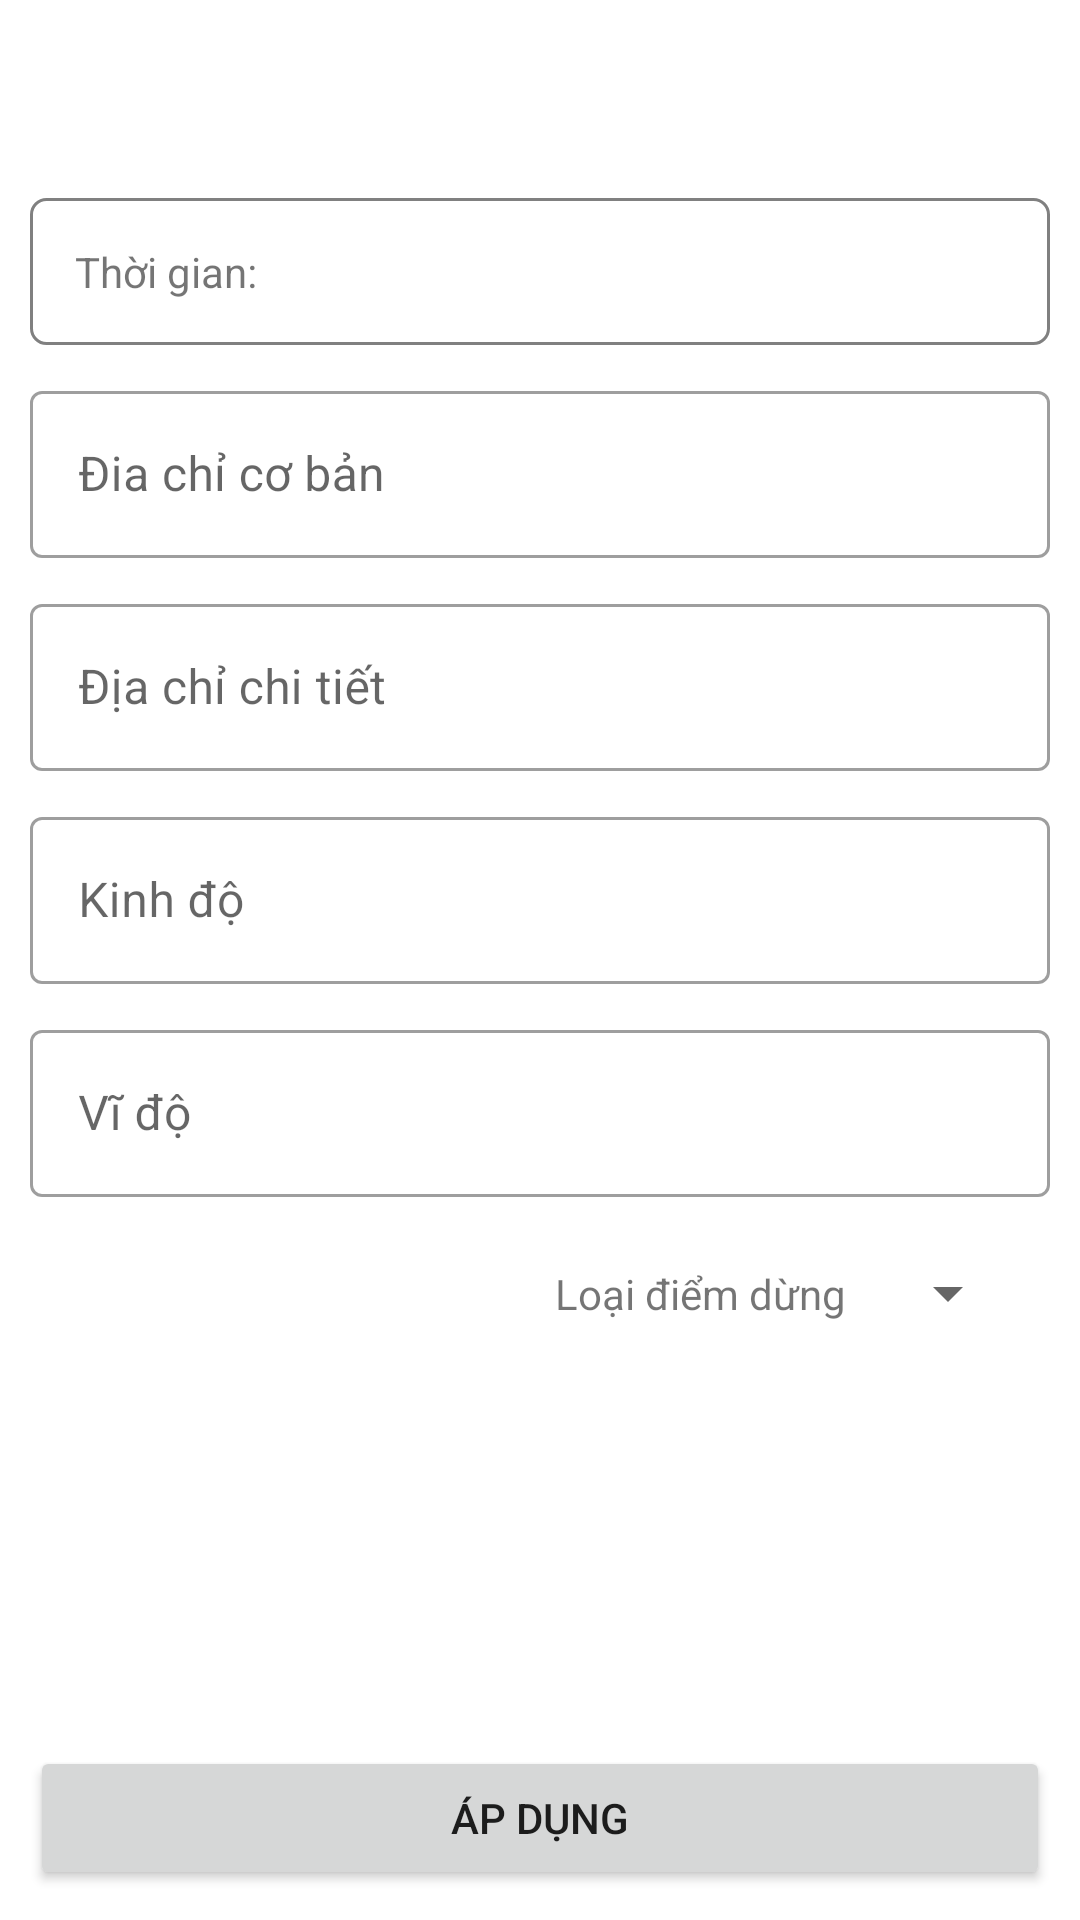

The Android layout XML behind this screen, and the referenced resources:
<!-- AndroidManifest.xml: application theme Theme.CoachTicketBookingForBusiness -->
<!-- res/layout/location_detail_manage_fragment.xml -->
<?xml version="1.0" encoding="utf-8"?>
<androidx.constraintlayout.widget.ConstraintLayout xmlns:android="http://schemas.android.com/apk/res/android"
    xmlns:tools="http://schemas.android.com/tools"
    android:layout_width="match_parent"
    android:layout_height="match_parent"
    xmlns:app="http://schemas.android.com/apk/res-auto"
    tools:context=".screen.location_detail_manage.LocationDetailManageFragment">


    <androidx.appcompat.widget.Toolbar
        android:id="@+id/toolbar"
        android:layout_width="match_parent"
        android:layout_height="wrap_content"
        android:background="@color/white"
        app:layout_constraintStart_toStartOf="parent"
        app:layout_constraintTop_toTopOf="parent" />

    <LinearLayout
        android:id="@+id/layoutTime"
        android:layout_width="match_parent"
        android:layout_height="wrap_content"
        android:layout_margin="10dp"
        android:background="@drawable/background_detail_manage"
        android:gravity="center_vertical"
        android:orientation="horizontal"
        android:padding="15dp"
        app:layout_constraintStart_toStartOf="parent"
        app:layout_constraintTop_toBottomOf="@id/toolbar">

        <TextView
            android:layout_width="wrap_content"
            android:layout_height="wrap_content"
            android:text="Thời gian: " />

        <TextView
            android:id="@+id/textTime"
            android:layout_width="wrap_content"
            android:layout_height="wrap_content"
            tools:text ="07:30" />

    </LinearLayout>

    <com.google.android.material.textfield.TextInputLayout
        android:id="@+id/layoutCity"
        style="@style/Widget.MaterialComponents.TextInputLayout.OutlinedBox"
        android:layout_width="match_parent"
        android:layout_height="wrap_content"
        android:layout_margin="10dp"
        android:hint="Đia chỉ cơ bản"
        app:layout_constraintStart_toStartOf="parent"
        app:layout_constraintTop_toBottomOf="@id/layoutTime">

        <com.google.android.material.textfield.TextInputEditText
            android:id="@+id/edtCity"
            android:layout_width="match_parent"
            android:layout_height="wrap_content"
            android:inputType="text" />

    </com.google.android.material.textfield.TextInputLayout>

    <com.google.android.material.textfield.TextInputLayout
        android:id="@+id/layoutDetailAddress"
        style="@style/Widget.MaterialComponents.TextInputLayout.OutlinedBox"
        android:layout_width="match_parent"
        android:layout_height="wrap_content"
        android:layout_margin="10dp"
        android:hint="Địa chỉ chi tiết"
        app:layout_constraintStart_toStartOf="@+id/layoutCity"
        app:layout_constraintTop_toBottomOf="@+id/layoutCity">

        <com.google.android.material.textfield.TextInputEditText
            android:id="@+id/edtDetailAddress"
            android:layout_width="match_parent"
            android:layout_height="wrap_content"
            android:inputType="text" />

    </com.google.android.material.textfield.TextInputLayout>

    <com.google.android.material.textfield.TextInputLayout
        android:id="@+id/layoutLongitude"
        style="@style/Widget.MaterialComponents.TextInputLayout.OutlinedBox"
        android:layout_width="match_parent"
        android:layout_height="wrap_content"
        android:layout_margin="10dp"
        android:hint="Kinh độ"
        app:layout_constraintStart_toStartOf="@+id/layoutDetailAddress"
        app:layout_constraintTop_toBottomOf="@+id/layoutDetailAddress">

        <com.google.android.material.textfield.TextInputEditText
            android:id="@+id/edtLongitude"
            android:layout_width="match_parent"
            android:layout_height="wrap_content"
            android:inputType="numberDecimal" />

    </com.google.android.material.textfield.TextInputLayout>

    <com.google.android.material.textfield.TextInputLayout
        android:id="@+id/layoutLatitude"
        style="@style/Widget.MaterialComponents.TextInputLayout.OutlinedBox"
        android:layout_width="match_parent"
        android:layout_height="wrap_content"
        android:layout_margin="10dp"
        android:hint="Vĩ độ"
        app:layout_constraintStart_toStartOf="@+id/layoutLongitude"
        app:layout_constraintTop_toBottomOf="@+id/layoutLongitude">

        <com.google.android.material.textfield.TextInputEditText
            android:id="@+id/edtLatitude"
            android:layout_width="match_parent"
            android:layout_height="wrap_content"
            android:inputType="numberDecimal" />

    </com.google.android.material.textfield.TextInputLayout>

    <androidx.constraintlayout.widget.ConstraintLayout
        android:id="@+id/layoutStopStationType"
        android:layout_width="match_parent"
        android:layout_height="wrap_content"
        android:layout_margin="10dp"
        android:padding="10dp"
        app:layout_constraintStart_toStartOf="@+id/layoutLatitude"
        app:layout_constraintTop_toBottomOf="@+id/layoutLatitude">

        <TextView
            android:id="@+id/textStop"
            android:layout_width="wrap_content"
            android:layout_height="wrap_content"
            android:layout_marginEnd="10dp"
            android:text="Loại điểm dừng"
            app:layout_constraintBottom_toBottomOf="@id/spinnerStopStationType"
            app:layout_constraintEnd_toStartOf="@+id/spinnerStopStationType"
            app:layout_constraintTop_toTopOf="@id/spinnerStopStationType" />

        <Spinner
            android:id="@+id/spinnerStopStationType"
            android:layout_width="wrap_content"
            android:layout_height="wrap_content"
            android:layout_marginStart="10dp"
            app:layout_constraintBottom_toBottomOf="parent"
            app:layout_constraintEnd_toEndOf="parent"
            app:layout_constraintTop_toTopOf="parent" />

    </androidx.constraintlayout.widget.ConstraintLayout>

    <Button
        android:id="@+id/btnApply"
        android:layout_width="match_parent"
        android:layout_height="wrap_content"
        android:layout_gravity="bottom"
        android:layout_margin="10dp"
        android:text="Áp dụng"
        app:layout_constraintBottom_toBottomOf="parent" />

</androidx.constraintlayout.widget.ConstraintLayout>
<!-- resources referenced by this layout -->
<resources>
  <!-- drawable background_detail_manage (drawable) -->
  <?xml version="1.0" encoding="utf-8"?>
  <shape xmlns:android="http://schemas.android.com/apk/res/android"
      android:shape="rectangle">
  
      <corners android:radius="5dp" />
      <stroke
          android:width="1dp"
          android:color="#808080" />
  </shape>
  <style name="Theme.CoachTicketBookingForBusiness" parent="Theme.MaterialComponents.Light.NoActionBar">
          
          <item name="colorPrimary">@color/noti</item>
          <item name="colorPrimaryVariant">@color/noti</item>
          <item name="colorOnPrimary">@color/white</item>
          
          <item name="colorSecondary">@color/teal_200</item>
          <item name="colorSecondaryVariant">@color/teal_700</item>
          <item name="colorOnSecondary">@color/black</item>
          
          <item name="android:statusBarColor" tools:targetApi="l">?attr/colorPrimaryVariant</item>
          
      </style>
  <!-- not gathered from this repository: default colours our renderer supplied (Android Studio template values) -->
  <color name="teal_200">#FF03DAC5</color>
  <color name="teal_700">#FF018786</color>
  <color name="black">#FF000000</color>
  <color name="white">#FFFFFFFF</color>
</resources>
